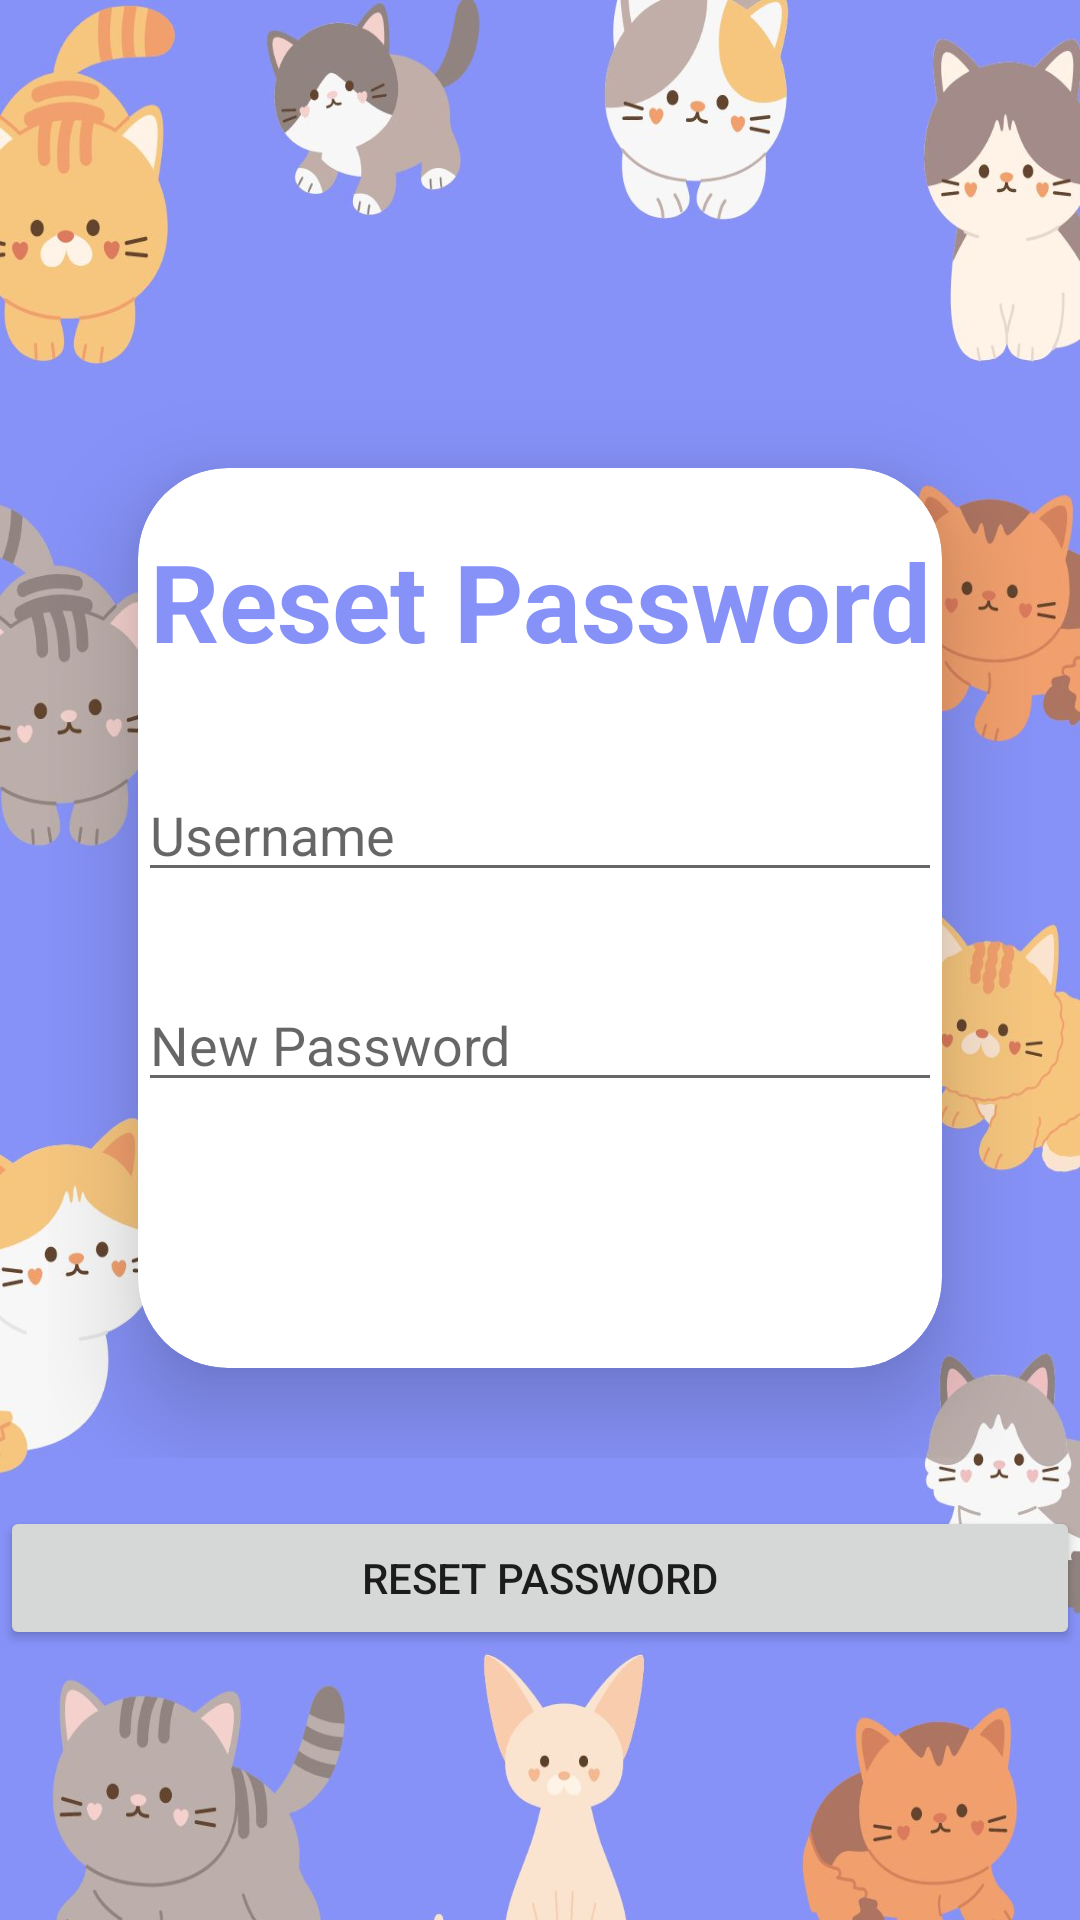

This screen was rendered from an Android layout file. Write that file and the resources it references.
<!-- AndroidManifest.xml: application theme Theme.AppCompat.Light.NoActionBar -->
<!-- res/layout/activity_forgot.xml -->
<?xml version="1.0" encoding="utf-8"?>
<LinearLayout xmlns:android="http://schemas.android.com/apk/res/android"
    xmlns:tools="http://schemas.android.com/tools"
    android:layout_width="match_parent"
    android:layout_height="match_parent"
    xmlns:app="http://schemas.android.com/apk/res-auto"
    android:orientation="vertical"
    android:background="@drawable/loginbkg"
    tools:context=".ForgotActivity">

    <ImageButton
        android:id="@+id/back_button"
        android:layout_width="50dp"
        android:layout_height="50dp"
        android:src="@drawable/baseline_arrow_back_24"
        android:contentDescription="Back"
        android:background="?attr/selectableItemBackgroundBorderless"
        android:layout_marginTop="20dp"
        android:foregroundGravity="left"/>

    <LinearLayout
        android:layout_width="match_parent"
        android:layout_height="wrap_content"
        android:gravity="center"
        android:padding="16dp"
        android:layout_marginTop="40dp">

        <androidx.cardview.widget.CardView
            android:layout_width="match_parent"
            android:layout_height="300dp"
            android:layout_margin="30dp"
            android:background="@drawable/edittext"
            app:cardCornerRadius="30dp"
            app:cardElevation="20dp">

            <LinearLayout
                android:layout_width="match_parent"
                android:layout_height="wrap_content"
                android:layout_marginTop="20dp"
                android:layout_marginBottom="100dp">

                <TextView
                    android:id="@+id/reset"
                    android:layout_width="match_parent"
                    android:layout_height="wrap_content"
                    android:text="Reset Password"
                    android:textAlignment="center"
                    android:textColor="@color/purple"
                    android:textSize="36sp"
                    android:textStyle="bold"
                    tools:ignore="HardcodedText,TextContrastCheck" />

            </LinearLayout>

            <LinearLayout
                android:layout_width="match_parent"
                android:layout_height="wrap_content"
                android:layout_marginTop="100dp">

                <EditText
                    android:id="@+id/username_edit_text"
                    android:layout_width="match_parent"
                    android:layout_height="wrap_content"
                    android:hint="Username"
                    tools:ignore="Autofill,HardcodedText,TextFields,TouchTargetSizeCheck,VisualLintTextFieldSize,DuplicateClickableBoundsCheck,TextContrastCheck" />
            </LinearLayout>

            <LinearLayout
                android:layout_width="match_parent"
                android:layout_height="wrap_content"
                android:layout_marginTop="170dp"
                android:layout_marginBottom="20dp">
                <EditText
                    android:id="@+id/new_password_edit_text"
                    android:layout_width="match_parent"
                    android:layout_height="wrap_content"
                    android:hint="New Password"
                    android:inputType="textPassword"
                    tools:ignore="Autofill,HardcodedText,TouchTargetSizeCheck,VisualLintTextFieldSize" />
            </LinearLayout>

        </androidx.cardview.widget.CardView>
    </LinearLayout>

    <Button
        android:id="@+id/reset_password_button"
        android:layout_width="match_parent"
        android:layout_height="wrap_content"
        android:text="Reset Password"
        tools:ignore="HardcodedText,VisualLintButtonSize,DuplicateSpeakableTextCheck" />

</LinearLayout>
<!-- resources referenced by this layout -->
<resources>
  <color name="purple">#8692f7</color>
  <!-- drawable loginbkg: jpg bitmap (drawable, 111195 bytes) -->
</resources>
